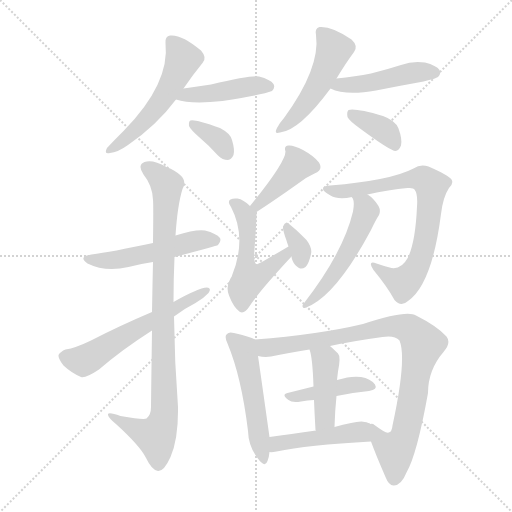
t = 0.00 s
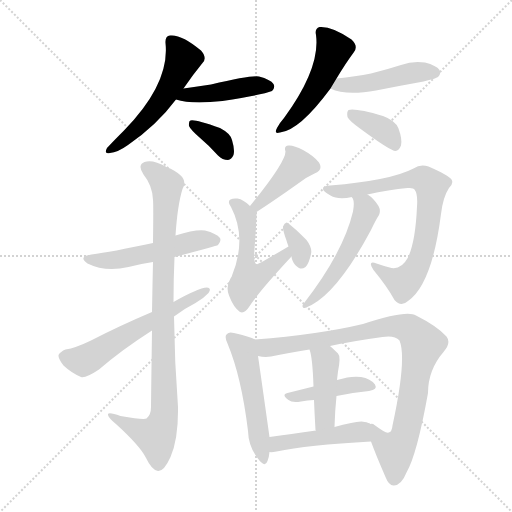
t = 2.55 s
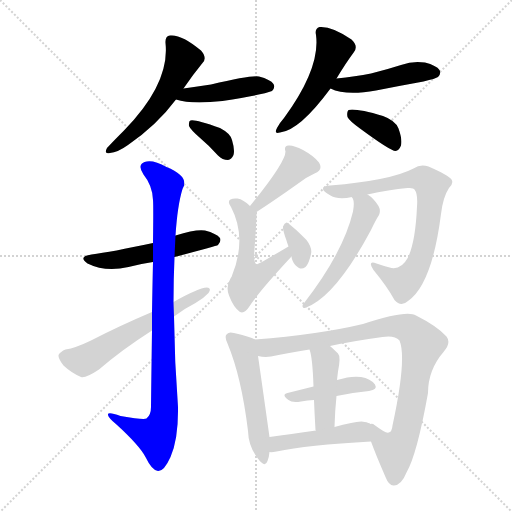
t = 5.11 s
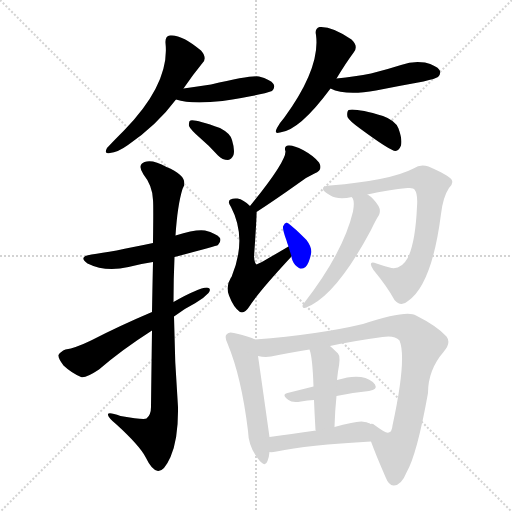
t = 7.66 s
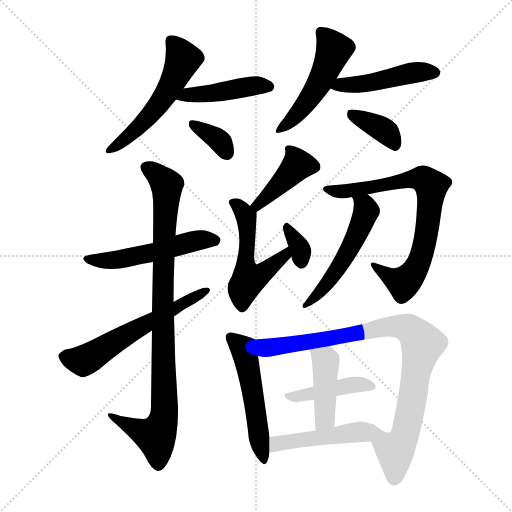
t = 10.22 s
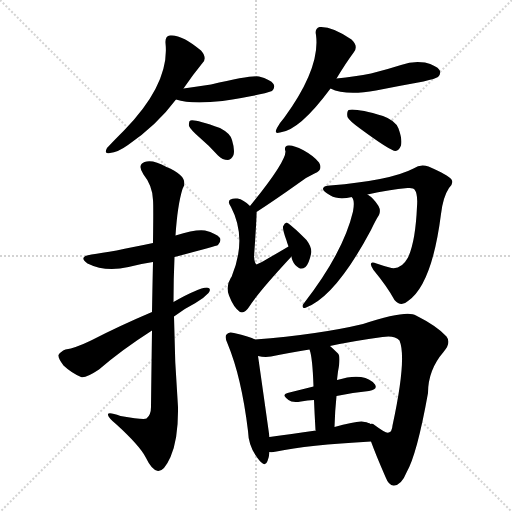
t = 12.77 s

The animated SVG that drew these frames (rendered in a browser with its animation timeline set to each time). Animation: 19 CSS @keyframes rules; one cycle of 12.77 s.

<svg version="1.1" viewBox="0 0 1024 1024" xmlns="http://www.w3.org/2000/svg">
  <g stroke="lightgray" stroke-dasharray="1,1" stroke-width="1" transform="scale(4, 4)">
    <line x1="0" y1="0" x2="256" y2="256"></line>
    <line x1="256" y1="0" x2="0" y2="256"></line>
    <line x1="128" y1="0" x2="128" y2="256"></line>
    <line x1="0" y1="128" x2="256" y2="128"></line>
  </g>
<g transform="scale(1, -1) translate(0, -900)">
   <style type="text/css">
    @keyframes keyframes0 {
      from {
       stroke: blue;
       stroke-dashoffset: 533;
       stroke-width: 128;
       }
       63% {
       animation-timing-function: step-end;
       stroke: blue;
       stroke-dashoffset: 0;
       stroke-width: 128;
       }
       to {
       stroke: black;
       stroke-width: 1024;
       }
       }
       #make-me-a-hanzi-animation-0 {
         animation: keyframes0 0.683757s both;
         animation-delay: 0.000000s;
         animation-timing-function: linear;
       }
    @keyframes keyframes1 {
      from {
       stroke: blue;
       stroke-dashoffset: 436;
       stroke-width: 128;
       }
       59% {
       animation-timing-function: step-end;
       stroke: blue;
       stroke-dashoffset: 0;
       stroke-width: 128;
       }
       to {
       stroke: black;
       stroke-width: 1024;
       }
       }
       #make-me-a-hanzi-animation-1 {
         animation: keyframes1 0.604818s both;
         animation-delay: 0.683757s;
         animation-timing-function: linear;
       }
    @keyframes keyframes2 {
      from {
       stroke: blue;
       stroke-dashoffset: 348;
       stroke-width: 128;
       }
       53% {
       animation-timing-function: step-end;
       stroke: blue;
       stroke-dashoffset: 0;
       stroke-width: 128;
       }
       to {
       stroke: black;
       stroke-width: 1024;
       }
       }
       #make-me-a-hanzi-animation-2 {
         animation: keyframes2 0.533203s both;
         animation-delay: 1.288574s;
         animation-timing-function: linear;
       }
    @keyframes keyframes3 {
      from {
       stroke: blue;
       stroke-dashoffset: 491;
       stroke-width: 128;
       }
       62% {
       animation-timing-function: step-end;
       stroke: blue;
       stroke-dashoffset: 0;
       stroke-width: 128;
       }
       to {
       stroke: black;
       stroke-width: 1024;
       }
       }
       #make-me-a-hanzi-animation-3 {
         animation: keyframes3 0.649577s both;
         animation-delay: 1.821777s;
         animation-timing-function: linear;
       }
    @keyframes keyframes4 {
      from {
       stroke: blue;
       stroke-dashoffset: 459;
       stroke-width: 128;
       }
       60% {
       animation-timing-function: step-end;
       stroke: blue;
       stroke-dashoffset: 0;
       stroke-width: 128;
       }
       to {
       stroke: black;
       stroke-width: 1024;
       }
       }
       #make-me-a-hanzi-animation-4 {
         animation: keyframes4 0.623535s both;
         animation-delay: 2.471354s;
         animation-timing-function: linear;
       }
    @keyframes keyframes5 {
      from {
       stroke: blue;
       stroke-dashoffset: 368;
       stroke-width: 128;
       }
       55% {
       animation-timing-function: step-end;
       stroke: blue;
       stroke-dashoffset: 0;
       stroke-width: 128;
       }
       to {
       stroke: black;
       stroke-width: 1024;
       }
       }
       #make-me-a-hanzi-animation-5 {
         animation: keyframes5 0.549479s both;
         animation-delay: 3.094889s;
         animation-timing-function: linear;
       }
    @keyframes keyframes6 {
      from {
       stroke: blue;
       stroke-dashoffset: 515;
       stroke-width: 128;
       }
       63% {
       animation-timing-function: step-end;
       stroke: blue;
       stroke-dashoffset: 0;
       stroke-width: 128;
       }
       to {
       stroke: black;
       stroke-width: 1024;
       }
       }
       #make-me-a-hanzi-animation-6 {
         animation: keyframes6 0.669108s both;
         animation-delay: 3.644368s;
         animation-timing-function: linear;
       }
    @keyframes keyframes7 {
      from {
       stroke: blue;
       stroke-dashoffset: 913;
       stroke-width: 128;
       }
       75% {
       animation-timing-function: step-end;
       stroke: blue;
       stroke-dashoffset: 0;
       stroke-width: 128;
       }
       to {
       stroke: black;
       stroke-width: 1024;
       }
       }
       #make-me-a-hanzi-animation-7 {
         animation: keyframes7 0.993001s both;
         animation-delay: 4.313477s;
         animation-timing-function: linear;
       }
    @keyframes keyframes8 {
      from {
       stroke: blue;
       stroke-dashoffset: 579;
       stroke-width: 128;
       }
       65% {
       animation-timing-function: step-end;
       stroke: blue;
       stroke-dashoffset: 0;
       stroke-width: 128;
       }
       to {
       stroke: black;
       stroke-width: 1024;
       }
       }
       #make-me-a-hanzi-animation-8 {
         animation: keyframes8 0.721191s both;
         animation-delay: 5.306478s;
         animation-timing-function: linear;
       }
    @keyframes keyframes9 {
      from {
       stroke: blue;
       stroke-dashoffset: 408;
       stroke-width: 128;
       }
       57% {
       animation-timing-function: step-end;
       stroke: blue;
       stroke-dashoffset: 0;
       stroke-width: 128;
       }
       to {
       stroke: black;
       stroke-width: 1024;
       }
       }
       #make-me-a-hanzi-animation-9 {
         animation: keyframes9 0.582031s both;
         animation-delay: 6.027669s;
         animation-timing-function: linear;
       }
    @keyframes keyframes10 {
      from {
       stroke: blue;
       stroke-dashoffset: 515;
       stroke-width: 128;
       }
       63% {
       animation-timing-function: step-end;
       stroke: blue;
       stroke-dashoffset: 0;
       stroke-width: 128;
       }
       to {
       stroke: black;
       stroke-width: 1024;
       }
       }
       #make-me-a-hanzi-animation-10 {
         animation: keyframes10 0.669108s both;
         animation-delay: 6.609701s;
         animation-timing-function: linear;
       }
    @keyframes keyframes11 {
      from {
       stroke: blue;
       stroke-dashoffset: 334;
       stroke-width: 128;
       }
       52% {
       animation-timing-function: step-end;
       stroke: blue;
       stroke-dashoffset: 0;
       stroke-width: 128;
       }
       to {
       stroke: black;
       stroke-width: 1024;
       }
       }
       #make-me-a-hanzi-animation-11 {
         animation: keyframes11 0.521810s both;
         animation-delay: 7.278809s;
         animation-timing-function: linear;
       }
    @keyframes keyframes12 {
      from {
       stroke: blue;
       stroke-dashoffset: 736;
       stroke-width: 128;
       }
       71% {
       animation-timing-function: step-end;
       stroke: blue;
       stroke-dashoffset: 0;
       stroke-width: 128;
       }
       to {
       stroke: black;
       stroke-width: 1024;
       }
       }
       #make-me-a-hanzi-animation-12 {
         animation: keyframes12 0.848958s both;
         animation-delay: 7.800618s;
         animation-timing-function: linear;
       }
    @keyframes keyframes13 {
      from {
       stroke: blue;
       stroke-dashoffset: 518;
       stroke-width: 128;
       }
       63% {
       animation-timing-function: step-end;
       stroke: blue;
       stroke-dashoffset: 0;
       stroke-width: 128;
       }
       to {
       stroke: black;
       stroke-width: 1024;
       }
       }
       #make-me-a-hanzi-animation-13 {
         animation: keyframes13 0.671549s both;
         animation-delay: 8.649577s;
         animation-timing-function: linear;
       }
    @keyframes keyframes14 {
      from {
       stroke: blue;
       stroke-dashoffset: 513;
       stroke-width: 128;
       }
       63% {
       animation-timing-function: step-end;
       stroke: blue;
       stroke-dashoffset: 0;
       stroke-width: 128;
       }
       to {
       stroke: black;
       stroke-width: 1024;
       }
       }
       #make-me-a-hanzi-animation-14 {
         animation: keyframes14 0.667480s both;
         animation-delay: 9.321126s;
         animation-timing-function: linear;
       }
    @keyframes keyframes15 {
      from {
       stroke: blue;
       stroke-dashoffset: 894;
       stroke-width: 128;
       }
       74% {
       animation-timing-function: step-end;
       stroke: blue;
       stroke-dashoffset: 0;
       stroke-width: 128;
       }
       to {
       stroke: black;
       stroke-width: 1024;
       }
       }
       #make-me-a-hanzi-animation-15 {
         animation: keyframes15 0.977539s both;
         animation-delay: 9.988607s;
         animation-timing-function: linear;
       }
    @keyframes keyframes16 {
      from {
       stroke: blue;
       stroke-dashoffset: 418;
       stroke-width: 128;
       }
       58% {
       animation-timing-function: step-end;
       stroke: blue;
       stroke-dashoffset: 0;
       stroke-width: 128;
       }
       to {
       stroke: black;
       stroke-width: 1024;
       }
       }
       #make-me-a-hanzi-animation-16 {
         animation: keyframes16 0.590169s both;
         animation-delay: 10.966146s;
         animation-timing-function: linear;
       }
    @keyframes keyframes17 {
      from {
       stroke: blue;
       stroke-dashoffset: 424;
       stroke-width: 128;
       }
       58% {
       animation-timing-function: step-end;
       stroke: blue;
       stroke-dashoffset: 0;
       stroke-width: 128;
       }
       to {
       stroke: black;
       stroke-width: 1024;
       }
       }
       #make-me-a-hanzi-animation-17 {
         animation: keyframes17 0.595052s both;
         animation-delay: 11.556315s;
         animation-timing-function: linear;
       }
    @keyframes keyframes18 {
      from {
       stroke: blue;
       stroke-dashoffset: 452;
       stroke-width: 128;
       }
       60% {
       animation-timing-function: step-end;
       stroke: blue;
       stroke-dashoffset: 0;
       stroke-width: 128;
       }
       to {
       stroke: black;
       stroke-width: 1024;
       }
       }
       #make-me-a-hanzi-animation-18 {
         animation: keyframes18 0.617839s both;
         animation-delay: 12.151367s;
         animation-timing-function: linear;
       }
</style>
<path d="M 367.0 723.0 Q 386.0 751.0 405.0 774.0 Q 415.0 784.0 402.0 799.0 Q 363.0 832.0 340.0 829.0 Q 330.0 828.0 331.0 814.0 Q 340.0 733.0 248.0 639.0 Q 226.0 617.0 214.0 604.0 Q 207.0 591.0 220.0 594.0 Q 235.0 595.0 256.0 610.0 Q 314.0 650.0 352.0 701.0 L 367.0 723.0 Z" fill="lightgray"></path> 
<path d="M 352.0 701.0 Q 382.0 691.0 445.0 698.0 Q 523.0 710.0 544.0 718.0 Q 551.0 725.0 547.0 732.0 Q 541.0 741.0 518.0 747.0 Q 503.0 750.0 422.0 731.0 Q 395.0 727.0 367.0 723.0 C 337.0 719.0 323.0 709.0 352.0 701.0 Z" fill="lightgray"></path> 
<path d="M 398.0 626.0 Q 417.0 610.0 436.0 589.0 Q 445.0 580.0 456.0 580.0 Q 463.0 581.0 467.0 590.0 Q 470.0 600.0 464.0 620.0 Q 461.0 633.0 440.0 644.0 Q 389.0 662.0 381.0 659.0 Q 377.0 658.0 378.0 648.0 Q 381.0 641.0 398.0 626.0 Z" fill="lightgray"></path> 
<path d="M 673.0 743.0 Q 691.0 773.0 708.0 796.0 Q 717.0 808.0 703.0 821.0 Q 664.0 848.0 639.0 846.0 Q 629.0 843.0 632.0 830.0 Q 641.0 764.0 568.0 664.0 Q 559.0 654.0 554.0 644.0 Q 547.0 631.0 560.0 635.0 Q 599.0 639.0 661.0 723.0 L 673.0 743.0 Z" fill="lightgray"></path> 
<path d="M 661.0 723.0 Q 691.0 708.0 752.0 719.0 Q 797.0 728.0 847.0 737.0 Q 872.0 743.0 876.0 746.0 Q 883.0 753.0 879.0 760.0 Q 873.0 769.0 850.0 775.0 Q 826.0 779.0 802.0 770.0 Q 774.0 761.0 742.0 753.0 Q 711.0 747.0 673.0 743.0 C 643.0 740.0 633.0 735.0 661.0 723.0 Z" fill="lightgray"></path> 
<path d="M 720.0 643.0 Q 781.0 598.0 791.0 598.0 Q 798.0 599.0 802.0 609.0 Q 805.0 621.0 797.0 643.0 Q 791.0 659.0 766.0 668.0 Q 711.0 684.0 697.0 680.0 Q 693.0 676.0 695.0 666.0 Q 698.0 659.0 720.0 643.0 Z" fill="lightgray"></path> 
<path d="M 349.0 386.0 Q 433.0 408.0 436.0 410.0 Q 443.0 417.0 440.0 424.0 Q 433.0 433.0 410.0 439.0 Q 392.0 442.0 351.0 429.0 L 306.0 414.0 Q 222.0 396.0 183.0 391.0 Q 155.0 387.0 175.0 373.0 Q 211.0 355.0 257.0 366.0 Q 279.0 372.0 306.0 376.0 L 349.0 386.0 Z" fill="lightgray"></path> 
<path d="M 304.0 239.0 Q 303.0 172.0 302.0 86.0 Q 302.0 70.0 293.0 63.0 Q 287.0 60.0 241.0 68.0 Q 214.0 78.0 216.0 70.0 Q 217.0 64.0 233.0 51.0 Q 279.0 9.0 291.0 -14.0 Q 304.0 -41.0 316.0 -42.0 Q 328.0 -43.0 341.0 -14.0 Q 357.0 23.0 356.0 86.0 Q 349.0 177.0 348.0 267.0 L 347.0 296.0 Q 347.0 342.0 349.0 386.0 L 351.0 429.0 Q 355.0 490.0 365.0 522.0 Q 380.0 547.0 333.0 566.0 Q 305.0 582.0 289.0 576.0 Q 274.0 570.0 287.0 551.0 Q 305.0 529.0 306.0 500.0 Q 307.0 490.0 306.0 414.0 L 306.0 376.0 Q 305.0 334.0 304.0 276.0 L 304.0 239.0 Z" fill="lightgray"></path> 
<path d="M 304.0 276.0 Q 238.0 248.0 182.0 219.0 Q 151.0 204.0 131.0 201.0 Q 121.0 197.0 117.0 190.0 Q 116.0 183.0 127.0 169.0 Q 143.0 154.0 162.0 146.0 Q 171.0 143.0 198.0 161.0 Q 243.0 200.0 304.0 239.0 L 348.0 267.0 Q 369.0 283.0 391.0 294.0 Q 407.0 303.0 417.0 314.0 Q 424.0 324.0 414.0 325.0 Q 396.0 324.0 347.0 296.0 L 304.0 276.0 Z" fill="lightgray"></path> 
<path d="M 513.0 476.0 Q 550.0 500.0 595.0 532.0 Q 611.0 545.0 629.0 553.0 Q 647.0 560.0 638.0 575.0 Q 628.0 588.0 606.0 600.0 Q 587.0 610.0 577.0 609.0 Q 567.0 608.0 571.0 597.0 Q 571.0 575.0 500.0 488.0 C 481.0 465.0 488.0 460.0 513.0 476.0 Z" fill="lightgray"></path> 
<path d="M 577.0 407.0 Q 516.0 371.0 513.0 371.0 Q 509.0 374.0 508.0 386.0 Q 514.0 473.0 513.0 476.0 C 513.0 476.0 513.0 476.0 500.0 488.0 Q 487.0 501.0 475.0 503.0 Q 466.0 504.0 461.0 501.0 Q 454.0 497.0 462.0 486.0 Q 495.0 423.0 463.0 346.0 Q 462.0 346.0 461.0 343.0 Q 451.0 327.0 458.0 309.0 Q 467.0 285.0 480.0 276.0 Q 489.0 272.0 498.0 286.0 Q 517.0 316.0 583.0 387.0 C 603.0 409.0 603.0 422.0 577.0 407.0 Z" fill="lightgray"></path> 
<path d="M 583.0 387.0 Q 583.0 384.0 585.0 379.0 Q 589.0 369.0 598.0 364.0 Q 604.0 361.0 611.0 366.0 Q 618.0 373.0 622.0 392.0 Q 625.0 404.0 613.0 420.0 Q 580.0 453.0 573.0 455.0 Q 569.0 454.0 566.0 447.0 Q 565.0 440.0 573.0 419.0 Q 574.0 415.0 577.0 407.0 L 583.0 387.0 Z" fill="lightgray"></path> 
<path d="M 735.0 511.0 Q 778.0 521.0 815.0 524.0 Q 827.0 525.0 829.0 521.0 Q 836.0 512.0 834.0 487.0 Q 831.0 417.0 816.0 385.0 Q 803.0 361.0 783.0 364.0 Q 767.0 368.0 753.0 373.0 Q 734.0 380.0 747.0 360.0 Q 775.0 326.0 789.0 300.0 Q 802.0 285.0 816.0 298.0 Q 864.0 331.0 882.0 472.0 Q 886.0 506.0 898.0 524.0 Q 908.0 534.0 903.0 541.0 Q 896.0 550.0 857.0 567.0 Q 841.0 573.0 827.0 563.0 Q 781.0 539.0 660.0 529.0 Q 648.0 529.0 646.0 523.0 Q 645.0 517.0 661.0 509.0 Q 676.0 500.0 704.0 506.0 L 735.0 511.0 Z" fill="lightgray"></path> 
<path d="M 704.0 506.0 Q 703.0 506.0 704.0 505.0 Q 710.0 499.0 706.0 477.0 Q 687.0 396.0 609.0 295.0 Q 605.0 291.0 605.0 287.0 Q 606.0 283.0 610.0 284.0 Q 670.0 305.0 742.0 440.0 Q 752.0 461.0 758.0 470.0 Q 762.0 479.0 757.0 488.0 Q 747.0 504.0 735.0 511.0 C 711.0 528.0 693.0 534.0 704.0 506.0 Z" fill="lightgray"></path> 
<path d="M 510.0 221.0 Q 500.0 227.0 468.0 234.0 Q 458.0 237.0 454.0 232.0 Q 448.0 228.0 455.0 213.0 Q 483.0 146.0 496.0 38.0 Q 497.0 7.0 515.0 -16.0 Q 530.0 -37.0 535.0 -22.0 Q 538.0 -15.0 539.0 -4.0 L 539.0 26.0 Q 517.0 182.0 516.0 188.0 C 512.0 218.0 511.0 220.0 510.0 221.0 Z" fill="lightgray"></path> 
<path d="M 742.0 17.0 Q 751.0 -8.0 771.0 -54.0 Q 778.0 -72.0 788.0 -71.0 Q 803.0 -70.0 813.0 -45.0 Q 834.0 -9.0 856.0 114.0 Q 856.0 160.0 887.0 196.0 Q 903.0 214.0 893.0 227.0 Q 874.0 248.0 832.0 269.0 Q 814.0 281.0 726.0 252.0 Q 638.0 231.0 510.0 221.0 C 480.0 219.0 486.0 190.0 516.0 188.0 Q 529.0 185.0 542.0 187.0 Q 576.0 194.0 619.0 201.0 L 660.0 208.0 Q 706.0 218.0 765.0 226.0 Q 789.0 230.0 799.0 219.0 Q 814.0 183.0 785.0 49.0 Q 784.0 36.0 777.0 35.0 Q 773.0 32.0 749.0 50.0 Q 745.0 54.0 741.0 52.0 C 726.0 60.0 731.0 45.0 742.0 17.0 Z" fill="lightgray"></path> 
<path d="M 673.0 108.0 Q 706.0 115.0 738.0 118.0 Q 756.0 121.0 750.0 131.0 Q 741.0 143.0 722.0 146.0 Q 703.0 149.0 674.0 140.0 L 627.0 127.0 Q 599.0 120.0 575.0 114.0 Q 562.0 111.0 577.0 100.0 Q 584.0 94.0 602.0 97.0 Q 615.0 100.0 628.0 100.0 L 673.0 108.0 Z" fill="lightgray"></path> 
<path d="M 669.0 46.0 Q 670.0 80.0 673.0 108.0 L 674.0 140.0 Q 675.0 149.0 676.0 157.0 Q 682.0 187.0 676.0 193.0 Q 667.0 202.0 660.0 208.0 C 638.0 228.0 610.0 230.0 619.0 201.0 Q 625.0 186.0 627.0 127.0 L 628.0 100.0 Q 629.0 75.0 631.0 40.0 L 632.0 39.0 C 639.0 10.0 668.0 16.0 669.0 46.0 Z" fill="lightgray"></path> 
<path d="M 539.0 -4.0 Q 543.0 -5.0 553.0 -3.0 Q 614.0 10.0 742.0 17.0 C 772.0 19.0 768.0 38.0 741.0 52.0 Q 729.0 61.0 702.0 54.0 Q 686.0 51.0 669.0 46.0 L 632.0 39.0 Q 581.0 32.0 539.0 26.0 C 509.0 22.0 509.0 -4.0 539.0 -4.0 Z" fill="lightgray"></path> 
      <clipPath id="make-me-a-hanzi-clip-0">
      <path d="M 367.0 723.0 Q 386.0 751.0 405.0 774.0 Q 415.0 784.0 402.0 799.0 Q 363.0 832.0 340.0 829.0 Q 330.0 828.0 331.0 814.0 Q 340.0 733.0 248.0 639.0 Q 226.0 617.0 214.0 604.0 Q 207.0 591.0 220.0 594.0 Q 235.0 595.0 256.0 610.0 Q 314.0 650.0 352.0 701.0 L 367.0 723.0 Z" fill="lightgray"></path>
      </clipPath>
      <path clip-path="url(#make-me-a-hanzi-clip-0)" d="M 342.0 818.0 L 366.0 782.0 L 343.0 731.0 L 287.0 655.0 L 223.0 602.0 " fill="none" id="make-me-a-hanzi-animation-0" stroke-dasharray="405 810" stroke-linecap="round"></path>

      <clipPath id="make-me-a-hanzi-clip-1">
      <path d="M 352.0 701.0 Q 382.0 691.0 445.0 698.0 Q 523.0 710.0 544.0 718.0 Q 551.0 725.0 547.0 732.0 Q 541.0 741.0 518.0 747.0 Q 503.0 750.0 422.0 731.0 Q 395.0 727.0 367.0 723.0 C 337.0 719.0 323.0 709.0 352.0 701.0 Z" fill="lightgray"></path>
      </clipPath>
      <path clip-path="url(#make-me-a-hanzi-clip-1)" d="M 359.0 704.0 L 509.0 729.0 L 537.0 727.0 " fill="none" id="make-me-a-hanzi-animation-1" stroke-dasharray="308 616" stroke-linecap="round"></path>

      <clipPath id="make-me-a-hanzi-clip-2">
      <path d="M 398.0 626.0 Q 417.0 610.0 436.0 589.0 Q 445.0 580.0 456.0 580.0 Q 463.0 581.0 467.0 590.0 Q 470.0 600.0 464.0 620.0 Q 461.0 633.0 440.0 644.0 Q 389.0 662.0 381.0 659.0 Q 377.0 658.0 378.0 648.0 Q 381.0 641.0 398.0 626.0 Z" fill="lightgray"></path>
      </clipPath>
      <path clip-path="url(#make-me-a-hanzi-clip-2)" d="M 385.0 652.0 L 423.0 632.0 L 442.0 615.0 L 453.0 594.0 " fill="none" id="make-me-a-hanzi-animation-2" stroke-dasharray="220 440" stroke-linecap="round"></path>

      <clipPath id="make-me-a-hanzi-clip-3">
      <path d="M 673.0 743.0 Q 691.0 773.0 708.0 796.0 Q 717.0 808.0 703.0 821.0 Q 664.0 848.0 639.0 846.0 Q 629.0 843.0 632.0 830.0 Q 641.0 764.0 568.0 664.0 Q 559.0 654.0 554.0 644.0 Q 547.0 631.0 560.0 635.0 Q 599.0 639.0 661.0 723.0 L 673.0 743.0 Z" fill="lightgray"></path>
      </clipPath>
      <path clip-path="url(#make-me-a-hanzi-clip-3)" d="M 642.0 835.0 L 668.0 801.0 L 661.0 781.0 L 636.0 728.0 L 594.0 671.0 L 563.0 643.0 " fill="none" id="make-me-a-hanzi-animation-3" stroke-dasharray="363 726" stroke-linecap="round"></path>

      <clipPath id="make-me-a-hanzi-clip-4">
      <path d="M 661.0 723.0 Q 691.0 708.0 752.0 719.0 Q 797.0 728.0 847.0 737.0 Q 872.0 743.0 876.0 746.0 Q 883.0 753.0 879.0 760.0 Q 873.0 769.0 850.0 775.0 Q 826.0 779.0 802.0 770.0 Q 774.0 761.0 742.0 753.0 Q 711.0 747.0 673.0 743.0 C 643.0 740.0 633.0 735.0 661.0 723.0 Z" fill="lightgray"></path>
      </clipPath>
      <path clip-path="url(#make-me-a-hanzi-clip-4)" d="M 668.0 725.0 L 739.0 734.0 L 833.0 756.0 L 868.0 755.0 " fill="none" id="make-me-a-hanzi-animation-4" stroke-dasharray="331 662" stroke-linecap="round"></path>

      <clipPath id="make-me-a-hanzi-clip-5">
      <path d="M 720.0 643.0 Q 781.0 598.0 791.0 598.0 Q 798.0 599.0 802.0 609.0 Q 805.0 621.0 797.0 643.0 Q 791.0 659.0 766.0 668.0 Q 711.0 684.0 697.0 680.0 Q 693.0 676.0 695.0 666.0 Q 698.0 659.0 720.0 643.0 Z" fill="lightgray"></path>
      </clipPath>
      <path clip-path="url(#make-me-a-hanzi-clip-5)" d="M 702.0 672.0 L 770.0 638.0 L 791.0 609.0 " fill="none" id="make-me-a-hanzi-animation-5" stroke-dasharray="240 480" stroke-linecap="round"></path>

      <clipPath id="make-me-a-hanzi-clip-6">
      <path d="M 349.0 386.0 Q 433.0 408.0 436.0 410.0 Q 443.0 417.0 440.0 424.0 Q 433.0 433.0 410.0 439.0 Q 392.0 442.0 351.0 429.0 L 306.0 414.0 Q 222.0 396.0 183.0 391.0 Q 155.0 387.0 175.0 373.0 Q 211.0 355.0 257.0 366.0 Q 279.0 372.0 306.0 376.0 L 349.0 386.0 Z" fill="lightgray"></path>
      </clipPath>
      <path clip-path="url(#make-me-a-hanzi-clip-6)" d="M 177.0 383.0 L 233.0 380.0 L 395.0 419.0 L 431.0 419.0 " fill="none" id="make-me-a-hanzi-animation-6" stroke-dasharray="387 774" stroke-linecap="round"></path>

      <clipPath id="make-me-a-hanzi-clip-7">
      <path d="M 304.0 239.0 Q 303.0 172.0 302.0 86.0 Q 302.0 70.0 293.0 63.0 Q 287.0 60.0 241.0 68.0 Q 214.0 78.0 216.0 70.0 Q 217.0 64.0 233.0 51.0 Q 279.0 9.0 291.0 -14.0 Q 304.0 -41.0 316.0 -42.0 Q 328.0 -43.0 341.0 -14.0 Q 357.0 23.0 356.0 86.0 Q 349.0 177.0 348.0 267.0 L 347.0 296.0 Q 347.0 342.0 349.0 386.0 L 351.0 429.0 Q 355.0 490.0 365.0 522.0 Q 380.0 547.0 333.0 566.0 Q 305.0 582.0 289.0 576.0 Q 274.0 570.0 287.0 551.0 Q 305.0 529.0 306.0 500.0 Q 307.0 490.0 306.0 414.0 L 306.0 376.0 Q 305.0 334.0 304.0 276.0 L 304.0 239.0 Z" fill="lightgray"></path>
      </clipPath>
      <path clip-path="url(#make-me-a-hanzi-clip-7)" d="M 295.0 563.0 L 330.0 536.0 L 334.0 524.0 L 325.0 315.0 L 327.0 62.0 L 312.0 27.0 L 221.0 68.0 " fill="none" id="make-me-a-hanzi-animation-7" stroke-dasharray="785 1570" stroke-linecap="round"></path>

      <clipPath id="make-me-a-hanzi-clip-8">
      <path d="M 304.0 276.0 Q 238.0 248.0 182.0 219.0 Q 151.0 204.0 131.0 201.0 Q 121.0 197.0 117.0 190.0 Q 116.0 183.0 127.0 169.0 Q 143.0 154.0 162.0 146.0 Q 171.0 143.0 198.0 161.0 Q 243.0 200.0 304.0 239.0 L 348.0 267.0 Q 369.0 283.0 391.0 294.0 Q 407.0 303.0 417.0 314.0 Q 424.0 324.0 414.0 325.0 Q 396.0 324.0 347.0 296.0 L 304.0 276.0 Z" fill="lightgray"></path>
      </clipPath>
      <path clip-path="url(#make-me-a-hanzi-clip-8)" d="M 126.0 187.0 L 166.0 178.0 L 411.0 318.0 " fill="none" id="make-me-a-hanzi-animation-8" stroke-dasharray="451 902" stroke-linecap="round"></path>

      <clipPath id="make-me-a-hanzi-clip-9">
      <path d="M 513.0 476.0 Q 550.0 500.0 595.0 532.0 Q 611.0 545.0 629.0 553.0 Q 647.0 560.0 638.0 575.0 Q 628.0 588.0 606.0 600.0 Q 587.0 610.0 577.0 609.0 Q 567.0 608.0 571.0 597.0 Q 571.0 575.0 500.0 488.0 C 481.0 465.0 488.0 460.0 513.0 476.0 Z" fill="lightgray"></path>
      </clipPath>
      <path clip-path="url(#make-me-a-hanzi-clip-9)" d="M 582.0 599.0 L 595.0 570.0 L 554.0 525.0 L 514.0 493.0 L 515.0 485.0 " fill="none" id="make-me-a-hanzi-animation-9" stroke-dasharray="280 560" stroke-linecap="round"></path>

      <clipPath id="make-me-a-hanzi-clip-10">
      <path d="M 577.0 407.0 Q 516.0 371.0 513.0 371.0 Q 509.0 374.0 508.0 386.0 Q 514.0 473.0 513.0 476.0 C 513.0 476.0 513.0 476.0 500.0 488.0 Q 487.0 501.0 475.0 503.0 Q 466.0 504.0 461.0 501.0 Q 454.0 497.0 462.0 486.0 Q 495.0 423.0 463.0 346.0 Q 462.0 346.0 461.0 343.0 Q 451.0 327.0 458.0 309.0 Q 467.0 285.0 480.0 276.0 Q 489.0 272.0 498.0 286.0 Q 517.0 316.0 583.0 387.0 C 603.0 409.0 603.0 422.0 577.0 407.0 Z" fill="lightgray"></path>
      </clipPath>
      <path clip-path="url(#make-me-a-hanzi-clip-10)" d="M 469.0 494.0 L 492.0 467.0 L 496.0 400.0 L 491.0 366.0 L 497.0 341.0 L 537.0 362.0 L 568.0 388.0 L 567.0 399.0 " fill="none" id="make-me-a-hanzi-animation-10" stroke-dasharray="387 774" stroke-linecap="round"></path>

      <clipPath id="make-me-a-hanzi-clip-11">
      <path d="M 583.0 387.0 Q 583.0 384.0 585.0 379.0 Q 589.0 369.0 598.0 364.0 Q 604.0 361.0 611.0 366.0 Q 618.0 373.0 622.0 392.0 Q 625.0 404.0 613.0 420.0 Q 580.0 453.0 573.0 455.0 Q 569.0 454.0 566.0 447.0 Q 565.0 440.0 573.0 419.0 Q 574.0 415.0 577.0 407.0 L 583.0 387.0 Z" fill="lightgray"></path>
      </clipPath>
      <path clip-path="url(#make-me-a-hanzi-clip-11)" d="M 573.0 448.0 L 600.0 403.0 L 603.0 378.0 " fill="none" id="make-me-a-hanzi-animation-11" stroke-dasharray="206 412" stroke-linecap="round"></path>

      <clipPath id="make-me-a-hanzi-clip-12">
      <path d="M 735.0 511.0 Q 778.0 521.0 815.0 524.0 Q 827.0 525.0 829.0 521.0 Q 836.0 512.0 834.0 487.0 Q 831.0 417.0 816.0 385.0 Q 803.0 361.0 783.0 364.0 Q 767.0 368.0 753.0 373.0 Q 734.0 380.0 747.0 360.0 Q 775.0 326.0 789.0 300.0 Q 802.0 285.0 816.0 298.0 Q 864.0 331.0 882.0 472.0 Q 886.0 506.0 898.0 524.0 Q 908.0 534.0 903.0 541.0 Q 896.0 550.0 857.0 567.0 Q 841.0 573.0 827.0 563.0 Q 781.0 539.0 660.0 529.0 Q 648.0 529.0 646.0 523.0 Q 645.0 517.0 661.0 509.0 Q 676.0 500.0 704.0 506.0 L 735.0 511.0 Z" fill="lightgray"></path>
      </clipPath>
      <path clip-path="url(#make-me-a-hanzi-clip-12)" d="M 654.0 523.0 L 680.0 517.0 L 831.0 542.0 L 846.0 542.0 L 862.0 528.0 L 847.0 404.0 L 824.0 350.0 L 806.0 334.0 L 758.0 363.0 " fill="none" id="make-me-a-hanzi-animation-12" stroke-dasharray="608 1216" stroke-linecap="round"></path>

      <clipPath id="make-me-a-hanzi-clip-13">
      <path d="M 704.0 506.0 Q 703.0 506.0 704.0 505.0 Q 710.0 499.0 706.0 477.0 Q 687.0 396.0 609.0 295.0 Q 605.0 291.0 605.0 287.0 Q 606.0 283.0 610.0 284.0 Q 670.0 305.0 742.0 440.0 Q 752.0 461.0 758.0 470.0 Q 762.0 479.0 757.0 488.0 Q 747.0 504.0 735.0 511.0 C 711.0 528.0 693.0 534.0 704.0 506.0 Z" fill="lightgray"></path>
      </clipPath>
      <path clip-path="url(#make-me-a-hanzi-clip-13)" d="M 712.0 506.0 L 732.0 478.0 L 710.0 420.0 L 653.0 331.0 L 610.0 290.0 " fill="none" id="make-me-a-hanzi-animation-13" stroke-dasharray="390 780" stroke-linecap="round"></path>

      <clipPath id="make-me-a-hanzi-clip-14">
      <path d="M 510.0 221.0 Q 500.0 227.0 468.0 234.0 Q 458.0 237.0 454.0 232.0 Q 448.0 228.0 455.0 213.0 Q 483.0 146.0 496.0 38.0 Q 497.0 7.0 515.0 -16.0 Q 530.0 -37.0 535.0 -22.0 Q 538.0 -15.0 539.0 -4.0 L 539.0 26.0 Q 517.0 182.0 516.0 188.0 C 512.0 218.0 511.0 220.0 510.0 221.0 Z" fill="lightgray"></path>
      </clipPath>
      <path clip-path="url(#make-me-a-hanzi-clip-14)" d="M 462.0 225.0 L 485.0 204.0 L 491.0 189.0 L 525.0 -18.0 " fill="none" id="make-me-a-hanzi-animation-14" stroke-dasharray="385 770" stroke-linecap="round"></path>

      <clipPath id="make-me-a-hanzi-clip-15">
      <path d="M 742.0 17.0 Q 751.0 -8.0 771.0 -54.0 Q 778.0 -72.0 788.0 -71.0 Q 803.0 -70.0 813.0 -45.0 Q 834.0 -9.0 856.0 114.0 Q 856.0 160.0 887.0 196.0 Q 903.0 214.0 893.0 227.0 Q 874.0 248.0 832.0 269.0 Q 814.0 281.0 726.0 252.0 Q 638.0 231.0 510.0 221.0 C 480.0 219.0 486.0 190.0 516.0 188.0 Q 529.0 185.0 542.0 187.0 Q 576.0 194.0 619.0 201.0 L 660.0 208.0 Q 706.0 218.0 765.0 226.0 Q 789.0 230.0 799.0 219.0 Q 814.0 183.0 785.0 49.0 Q 784.0 36.0 777.0 35.0 Q 773.0 32.0 749.0 50.0 Q 745.0 54.0 741.0 52.0 C 726.0 60.0 731.0 45.0 742.0 17.0 Z" fill="lightgray"></path>
      </clipPath>
      <path clip-path="url(#make-me-a-hanzi-clip-15)" d="M 519.0 217.0 L 527.0 207.0 L 546.0 205.0 L 765.0 246.0 L 800.0 247.0 L 825.0 237.0 L 845.0 212.0 L 806.0 21.0 L 787.0 0.0 L 762.0 18.0 L 755.0 38.0 L 744.0 46.0 " fill="none" id="make-me-a-hanzi-animation-15" stroke-dasharray="766 1532" stroke-linecap="round"></path>

      <clipPath id="make-me-a-hanzi-clip-16">
      <path d="M 673.0 108.0 Q 706.0 115.0 738.0 118.0 Q 756.0 121.0 750.0 131.0 Q 741.0 143.0 722.0 146.0 Q 703.0 149.0 674.0 140.0 L 627.0 127.0 Q 599.0 120.0 575.0 114.0 Q 562.0 111.0 577.0 100.0 Q 584.0 94.0 602.0 97.0 Q 615.0 100.0 628.0 100.0 L 673.0 108.0 Z" fill="lightgray"></path>
      </clipPath>
      <path clip-path="url(#make-me-a-hanzi-clip-16)" d="M 583.0 108.0 L 594.0 106.0 L 697.0 130.0 L 727.0 132.0 L 741.0 127.0 " fill="none" id="make-me-a-hanzi-animation-16" stroke-dasharray="290 580" stroke-linecap="round"></path>

      <clipPath id="make-me-a-hanzi-clip-17">
      <path d="M 669.0 46.0 Q 670.0 80.0 673.0 108.0 L 674.0 140.0 Q 675.0 149.0 676.0 157.0 Q 682.0 187.0 676.0 193.0 Q 667.0 202.0 660.0 208.0 C 638.0 228.0 610.0 230.0 619.0 201.0 Q 625.0 186.0 627.0 127.0 L 628.0 100.0 Q 629.0 75.0 631.0 40.0 L 632.0 39.0 C 639.0 10.0 668.0 16.0 669.0 46.0 Z" fill="lightgray"></path>
      </clipPath>
      <path clip-path="url(#make-me-a-hanzi-clip-17)" d="M 626.0 199.0 L 652.0 170.0 L 649.0 63.0 L 637.0 45.0 " fill="none" id="make-me-a-hanzi-animation-17" stroke-dasharray="296 592" stroke-linecap="round"></path>

      <clipPath id="make-me-a-hanzi-clip-18">
      <path d="M 539.0 -4.0 Q 543.0 -5.0 553.0 -3.0 Q 614.0 10.0 742.0 17.0 C 772.0 19.0 768.0 38.0 741.0 52.0 Q 729.0 61.0 702.0 54.0 Q 686.0 51.0 669.0 46.0 L 632.0 39.0 Q 581.0 32.0 539.0 26.0 C 509.0 22.0 509.0 -4.0 539.0 -4.0 Z" fill="lightgray"></path>
      </clipPath>
      <path clip-path="url(#make-me-a-hanzi-clip-18)" d="M 546.0 4.0 L 563.0 15.0 L 714.0 36.0 L 721.0 36.0 L 731.0 23.0 " fill="none" id="make-me-a-hanzi-animation-18" stroke-dasharray="324 648" stroke-linecap="round"></path>

</g>
</svg>
